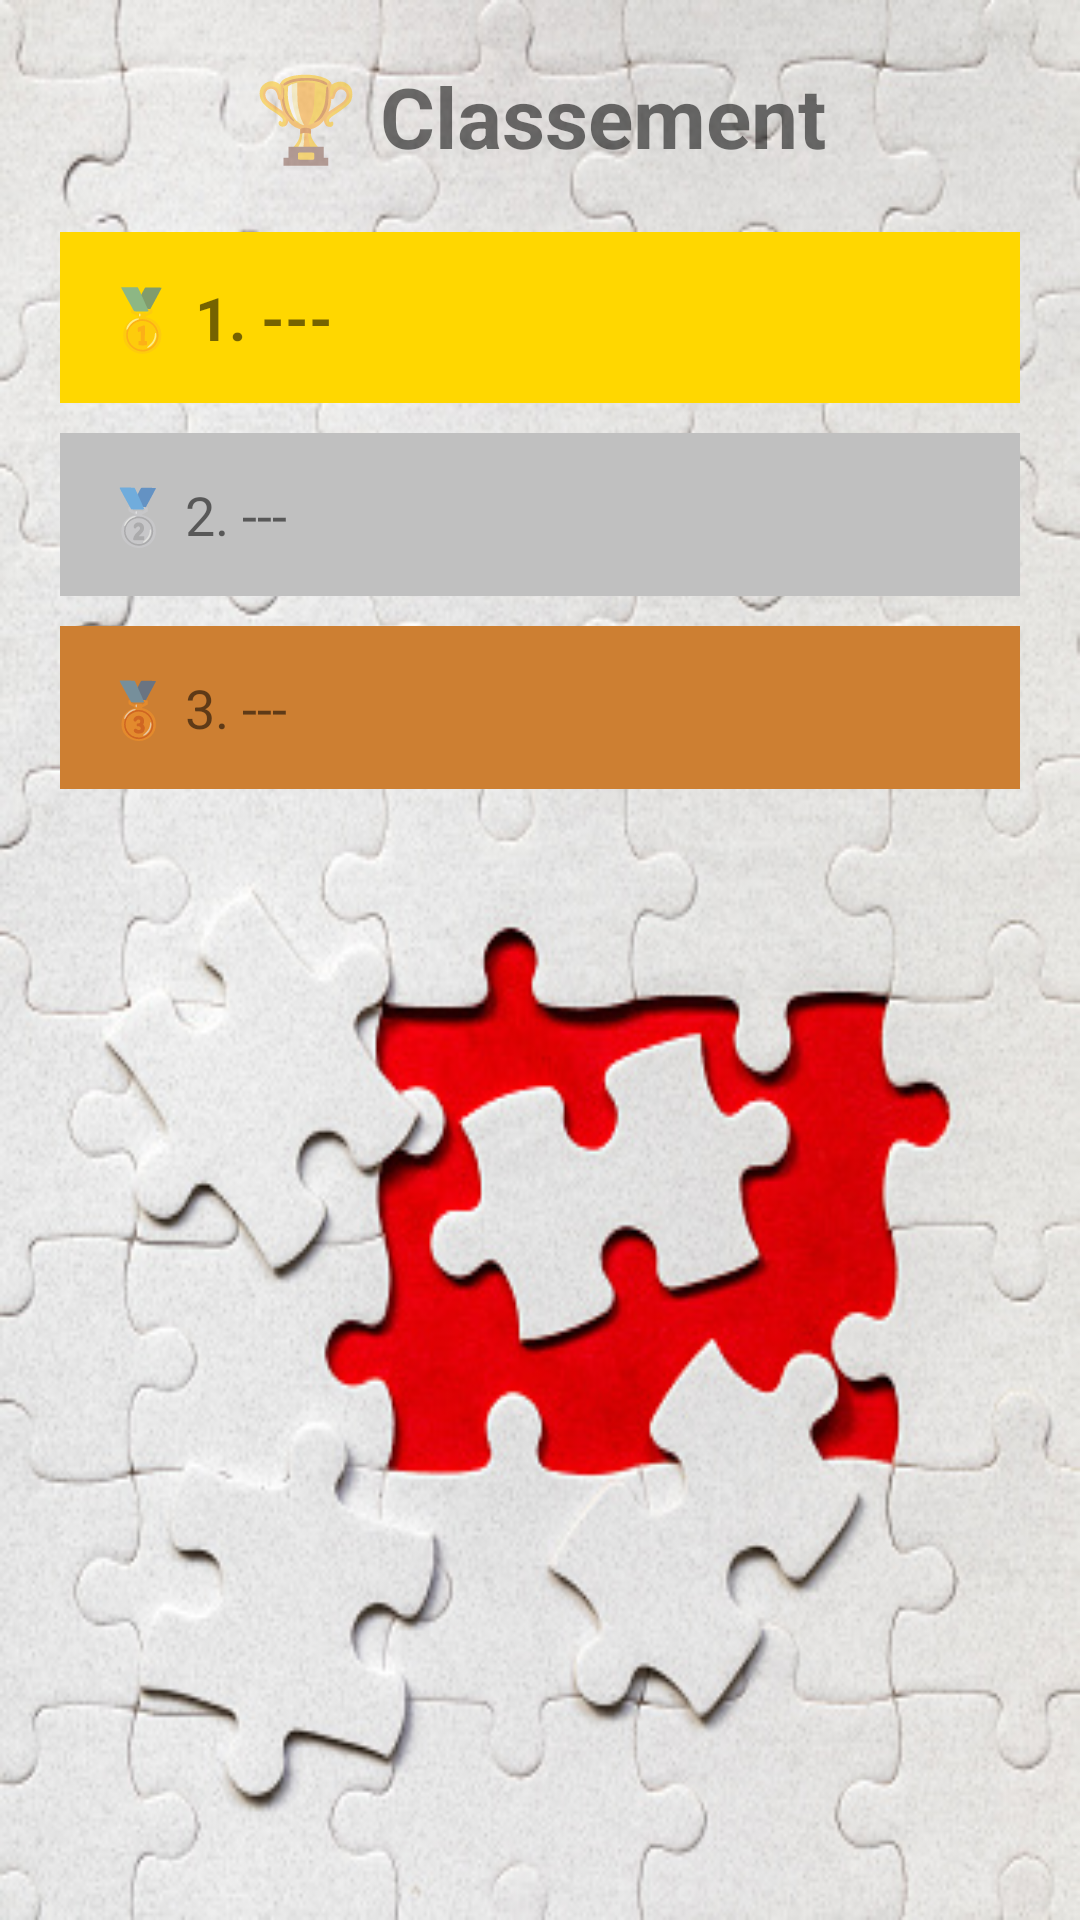

Here is an Android app screen rendered from its layout file. Give the layout XML and the strings, colors and styles it references.
<!-- AndroidManifest.xml: application theme Mon_style -->
<!-- res/layout/activity_classement.xml -->
<?xml version="1.0" encoding="utf-8"?>
<LinearLayout xmlns:android="http://schemas.android.com/apk/res/android"
    android:id="@+id/main"
    android:layout_width="match_parent"
    android:layout_height="match_parent"
    android:orientation="vertical"
    android:background="@drawable/img_2"
    android:padding="20dp"
    >

    
    <TextView
        android:layout_width="wrap_content"
        android:layout_height="wrap_content"
        android:text="🏆 Classement"
        android:textSize="28sp"
        android:textStyle="bold"
        android:layout_gravity="center"
        android:layout_marginBottom="20dp"/>

    
    <TextView
        android:id="@+id/tvFirst"
        android:layout_width="match_parent"
        android:layout_height="wrap_content"
        android:text="🥇 1. ---"
        android:textSize="20sp"
        android:textStyle="bold"
        android:padding="15dp"
        android:background="#FFD700"
        android:layout_marginBottom="10dp"/>

    
    <TextView
        android:id="@+id/tvSecond"
        android:layout_width="match_parent"
        android:layout_height="wrap_content"
        android:text="🥈 2. ---"
        android:textSize="18sp"
        android:padding="15dp"
        android:background="#C0C0C0"
        android:layout_marginBottom="10dp"/>

    
    <TextView
        android:id="@+id/tvThird"
        android:layout_width="match_parent"
        android:layout_height="wrap_content"
        android:text="🥉 3. ---"
        android:textSize="18sp"
        android:padding="15dp"
        android:background="#CD7F32"/>

</LinearLayout>
<!-- resources referenced by this layout -->
<resources>
  <!-- drawable img_2: png bitmap (drawable, 269026 bytes) -->
  <style name="Mon_style" parent="Theme.AppCompat.DayNight.DarkActionBar">
          
          <item name="colorPrimary">#18BCC5</item>
          <item name="colorAccent">#18BBC3</item>
          <item name="colorPrimaryDark">@color/bleu_marine</item>
      </style>
  <color name="bleu_marine">#0C1B53</color>
</resources>
